Image classification data set "dynamic-hand-gestures-LMHGD-dataset-double-view" (aviogit/dynamic-hand-gesture-classification-datasets on GitHub). Class labels (13): catching, catching hands up, line gesture, pointing, pointing with hand raised, resting, rotating, scroll finger, shaking, shaking low, shaking raised fist, slicing, zoom gesture.

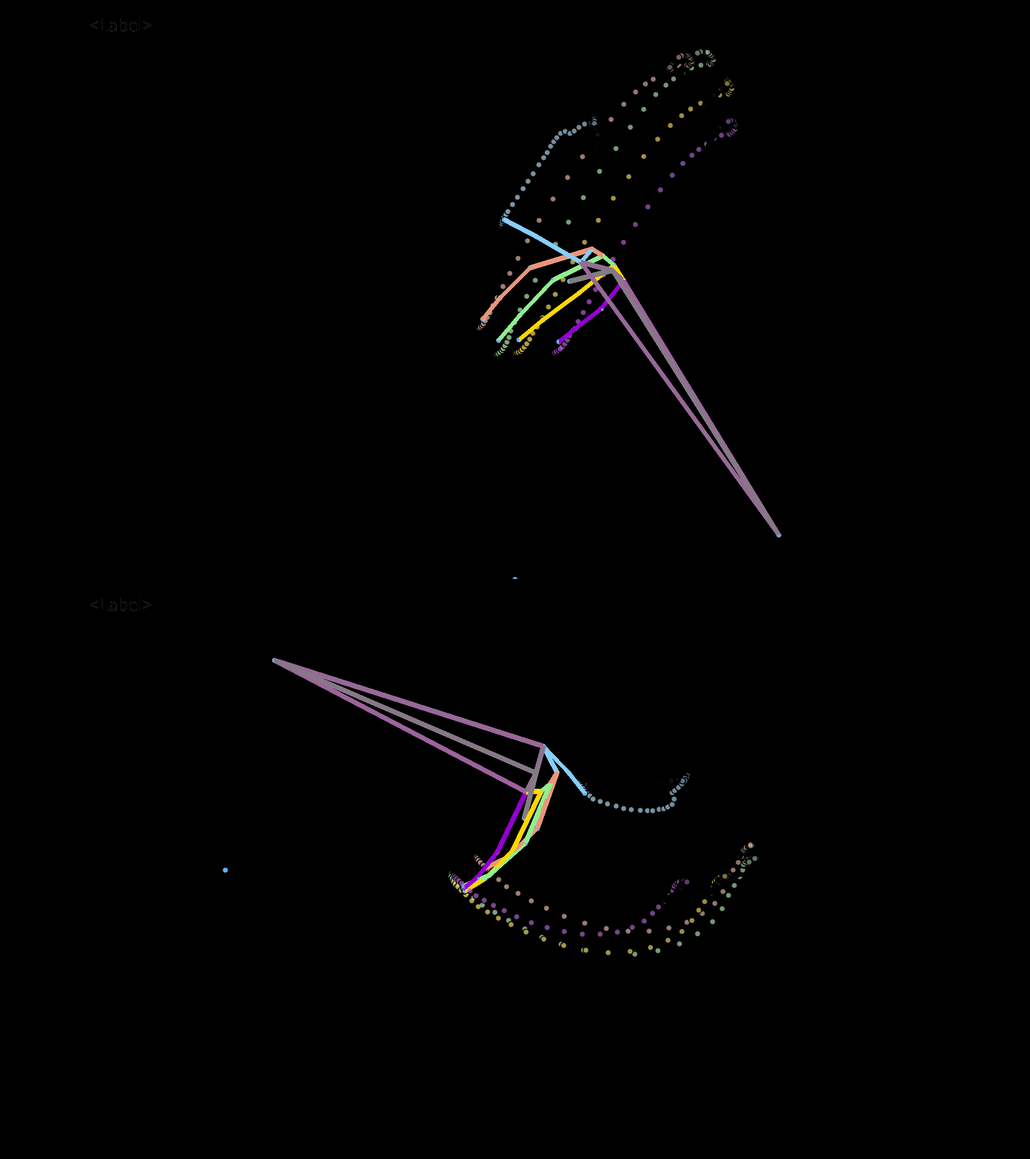
Label: shaking low

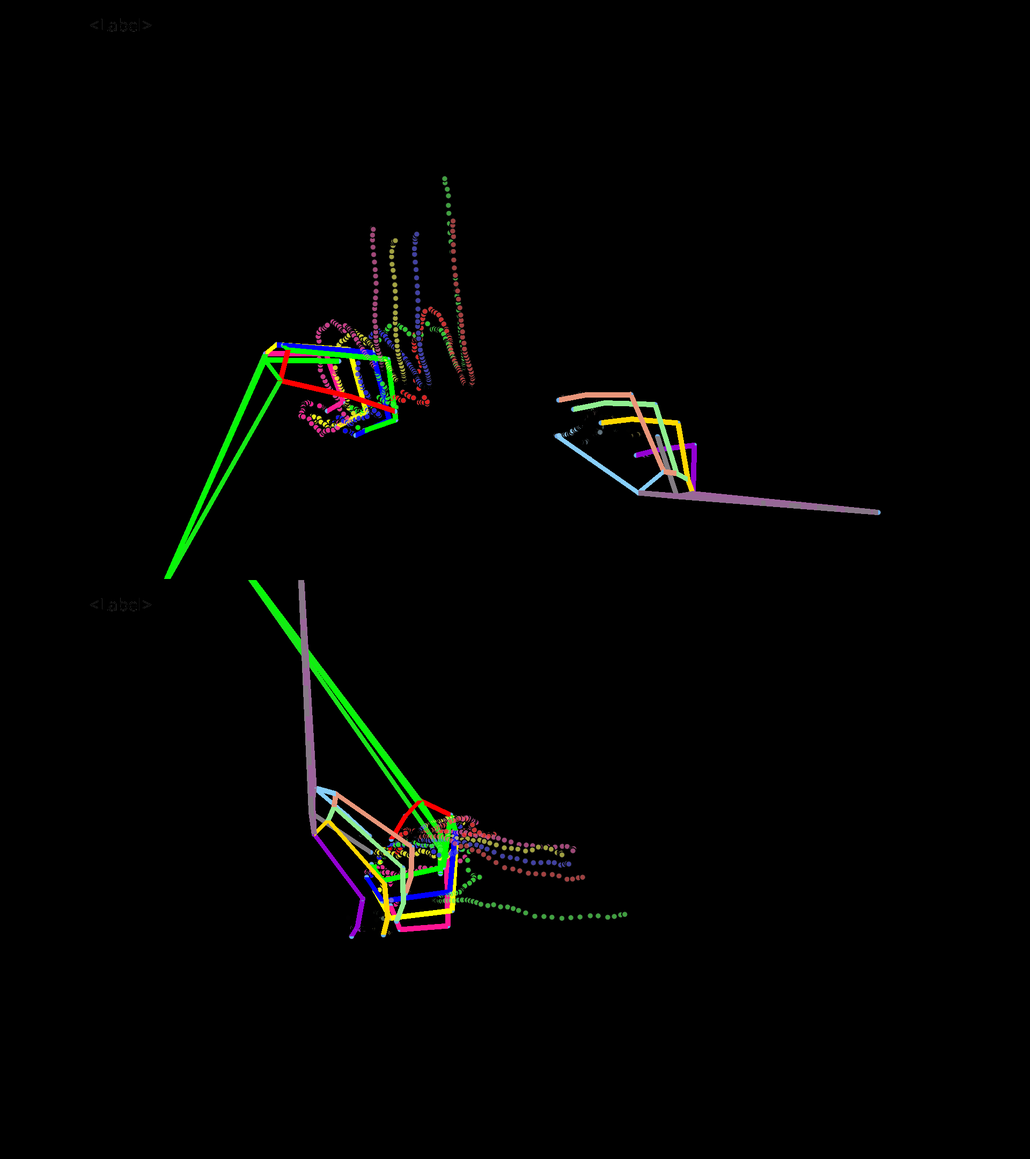
Label: scroll finger

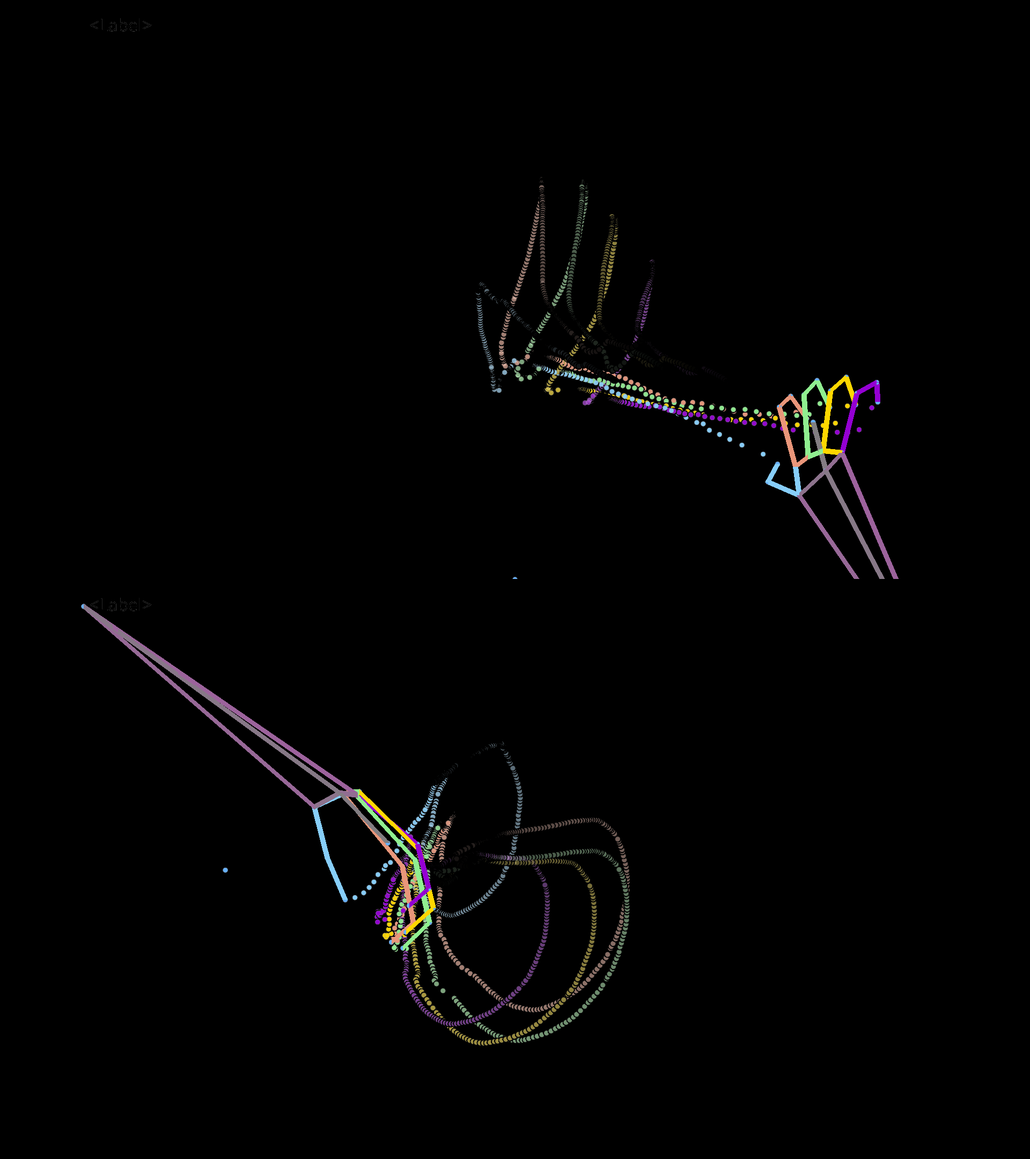
Label: catching

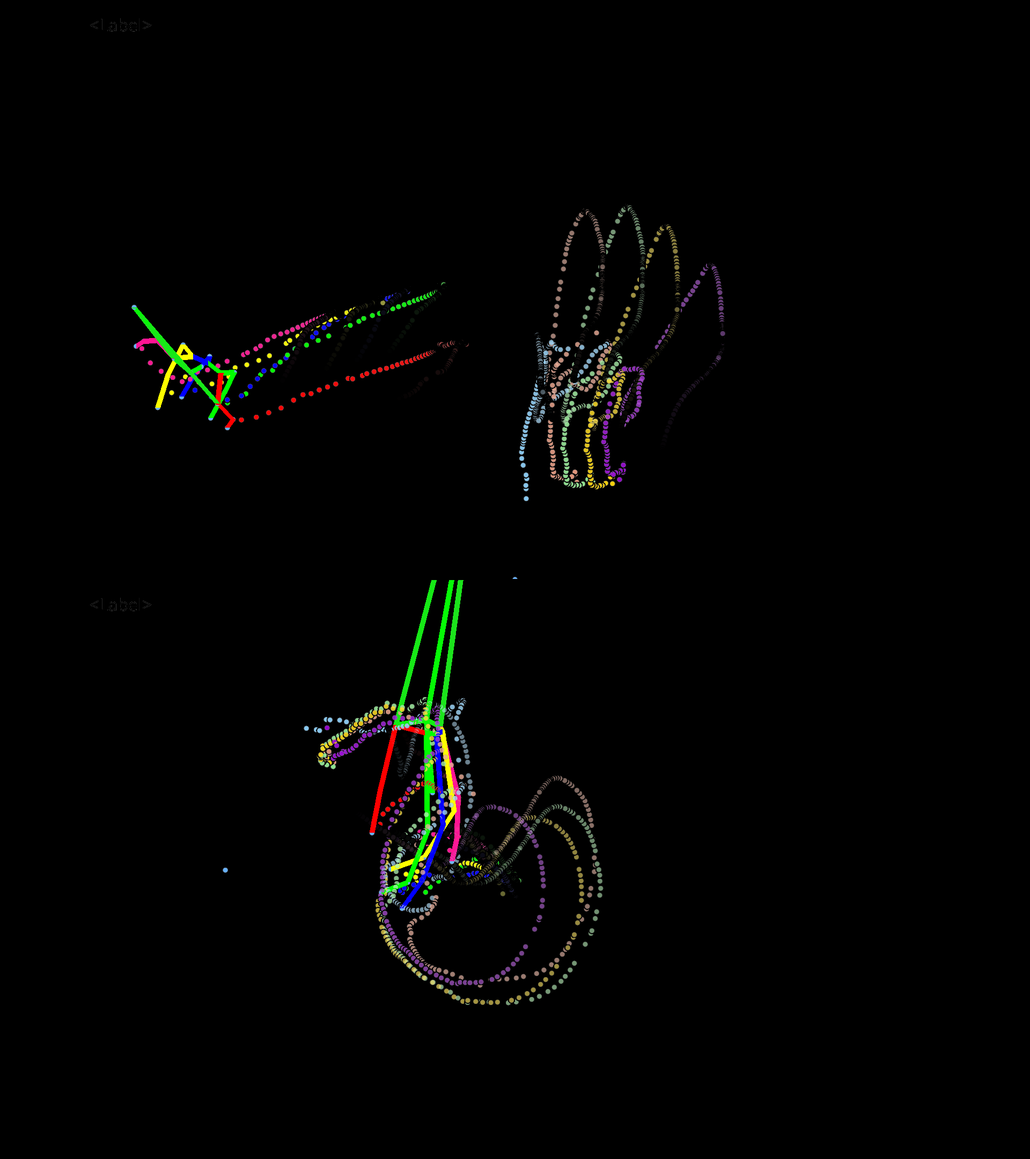
Label: catching hands up

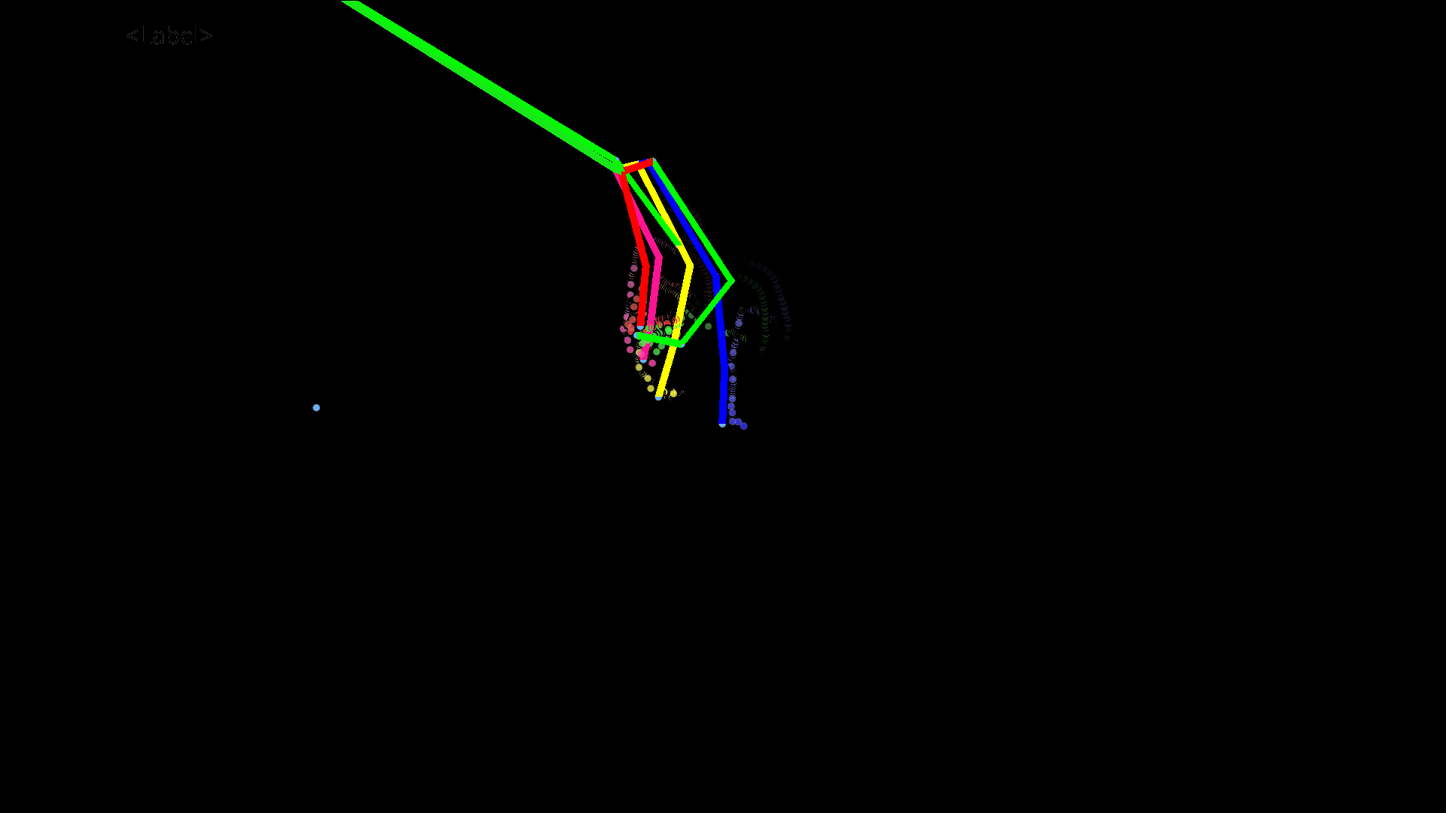
Label: line gesture

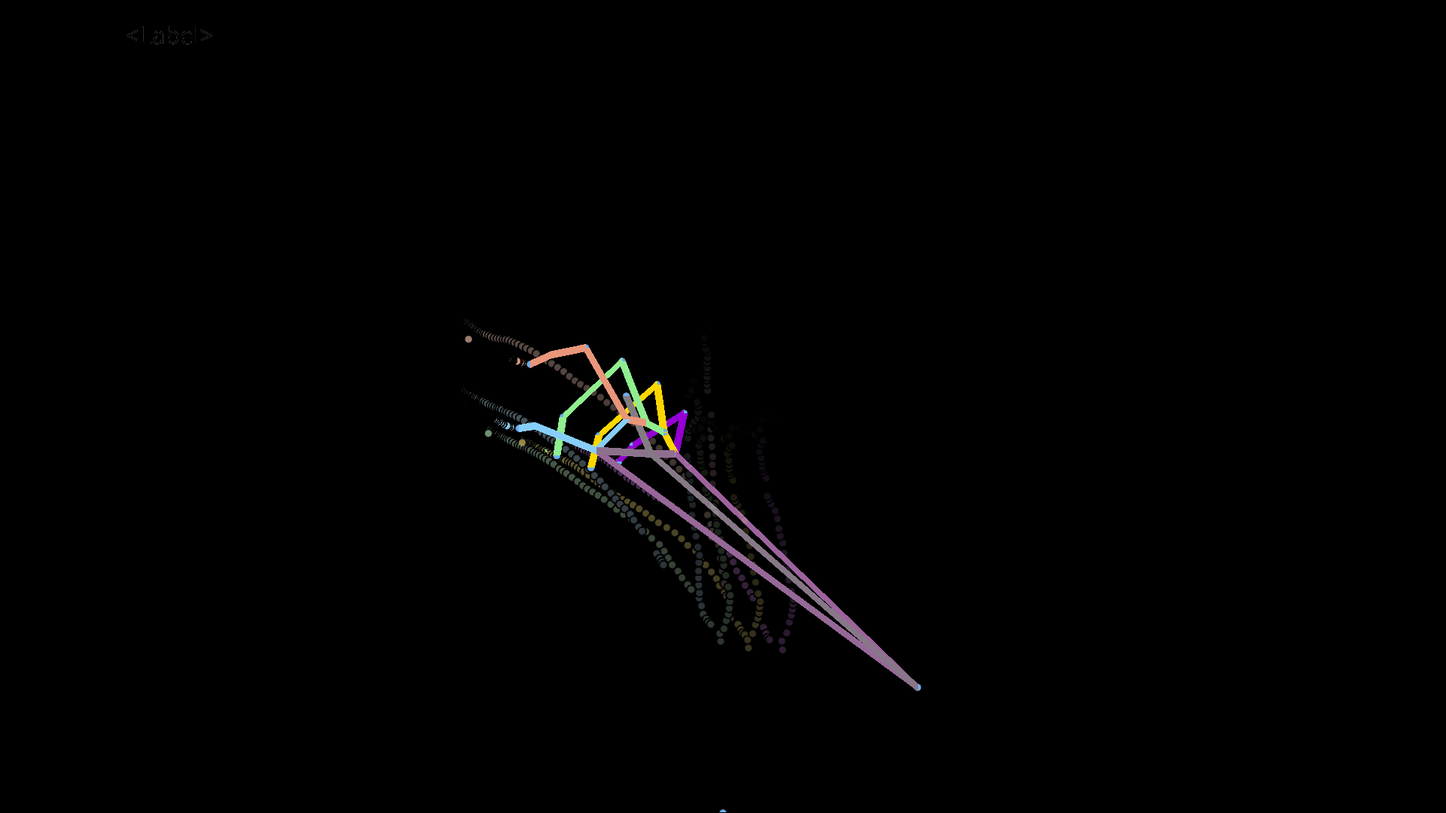
Label: resting
